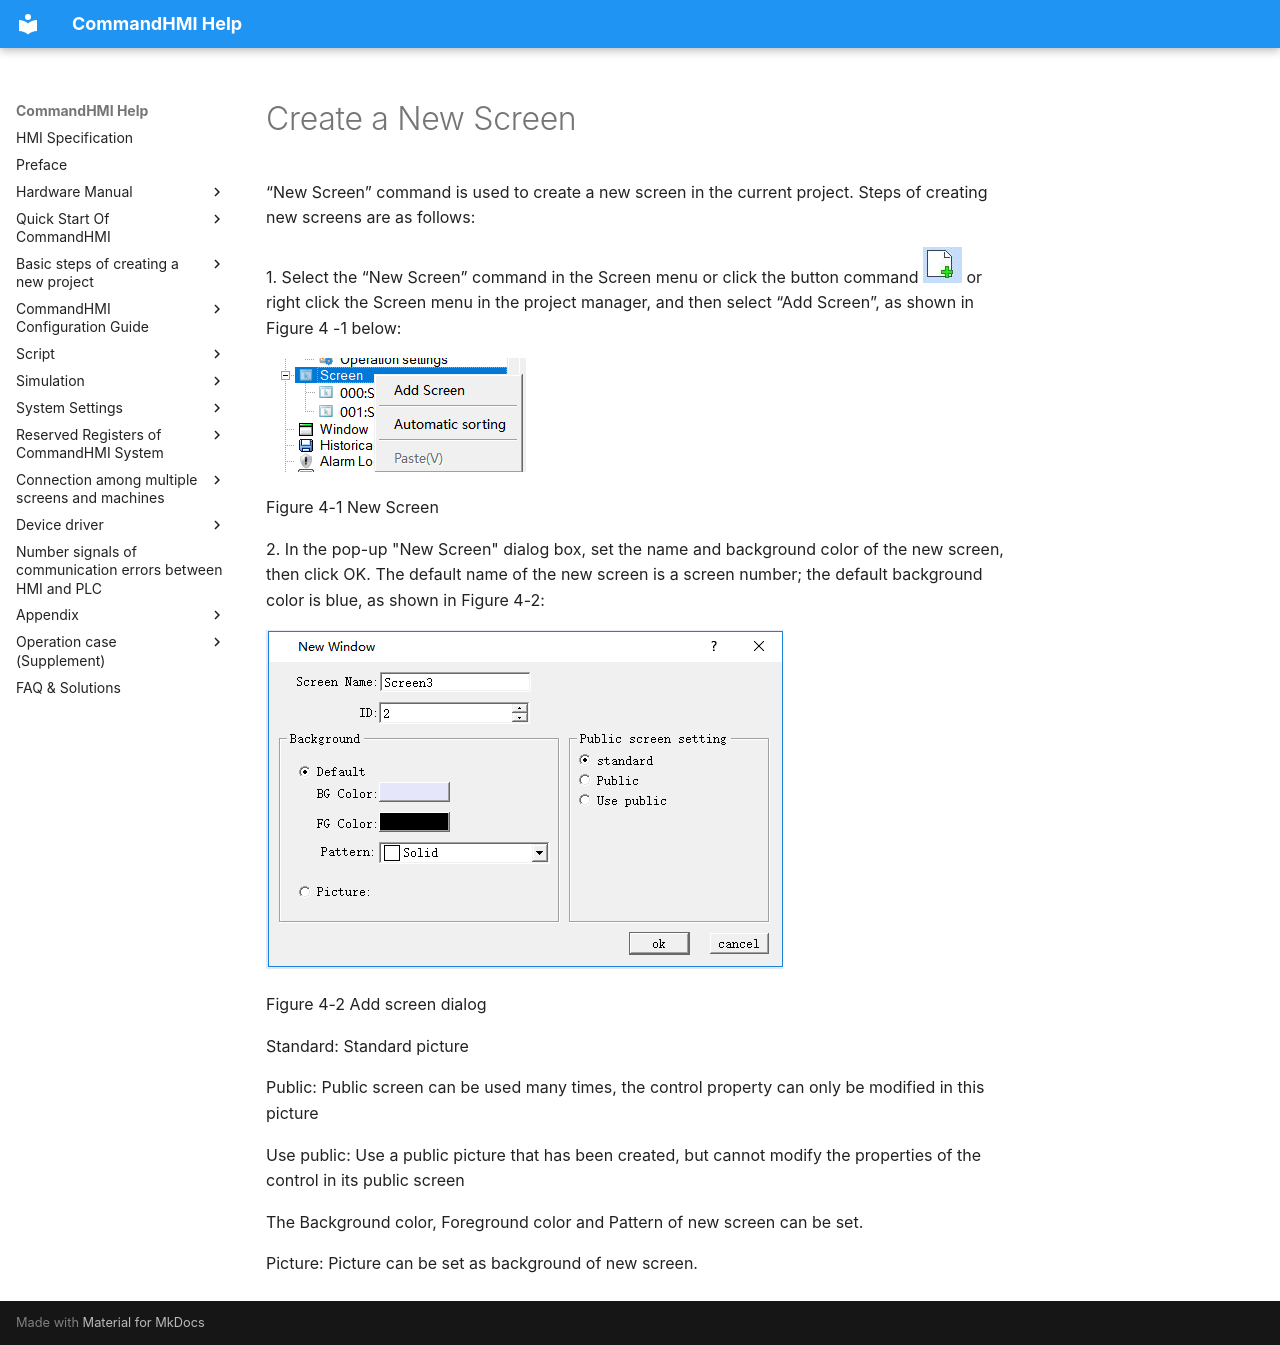

repository: AceAutomation/commandhmi-aide · page: en/configuration-guide/screen/new-screen.html · generator: mkdocs

# Create a New Screen

“New Screen” command is used to create a new screen in the current project. Steps of creating new screens are as follows:

1\. Select the “New Screen” command in the Screen menu or click the button command <img src="new-screen.files/new-screen210.png" width="39" /> or right click the Screen menu in the project manager, and then select “Add Screen”, as shown in Figure 4 -1 below:

<img src="new-screen.files/new-screen328.png" width="260" />

Figure 4-1 New Screen

2\. In the pop-up "New Screen" dialog box, set the name and background color of the new screen, then click OK. The default name of the new screen is a screen number; the default background color is blue, as shown in Figure 4-2:

<img src="new-screen.files/new-screen581.png" width="517" />

Figure 4-2 Add screen dialog

Standard: Standard picture

Public: Public screen can be used many times, the control property can only be modified in this picture

Use public: Use a public picture that has been created, but cannot modify the properties of the control in its public screen

The Background color, Foreground color and Pattern of new screen can be set.

Picture: Picture can be set as background of new screen.
